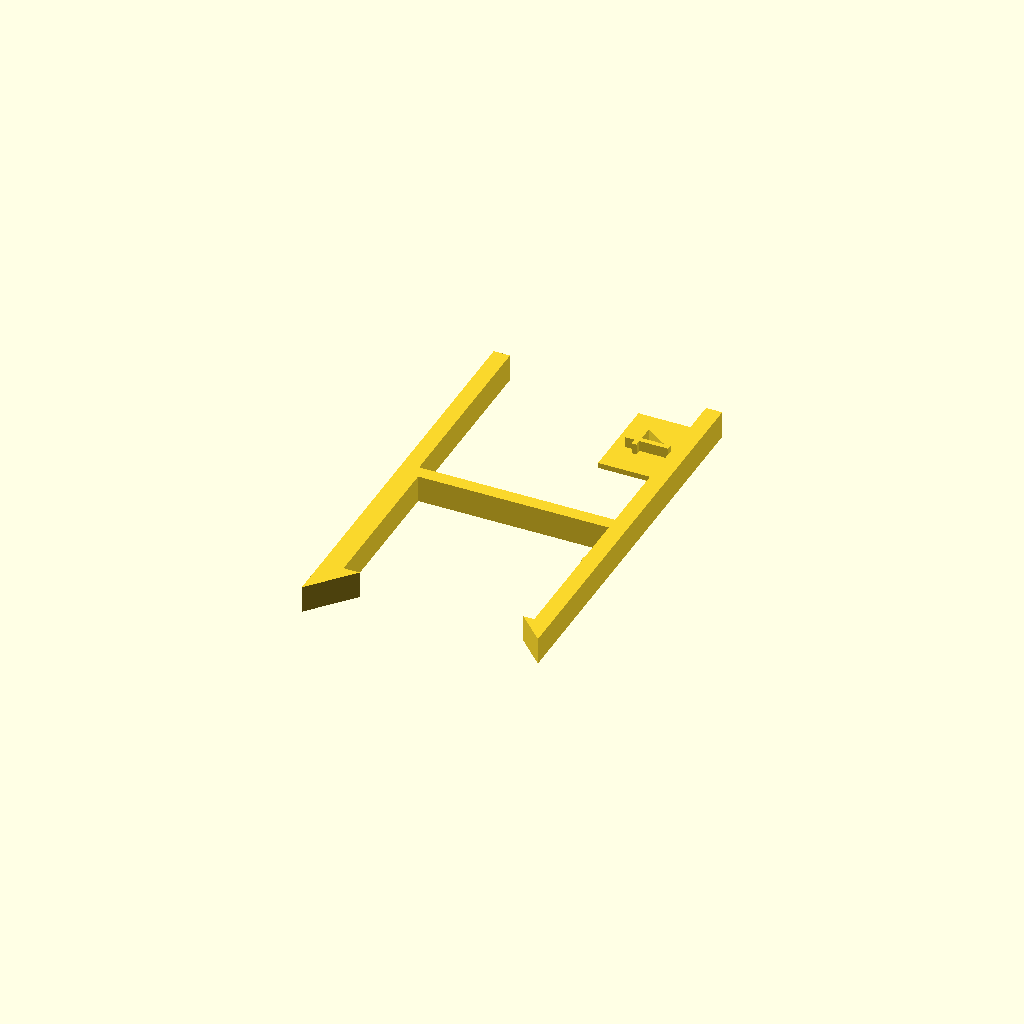
Cell 1: rendered with the file's own defaults.
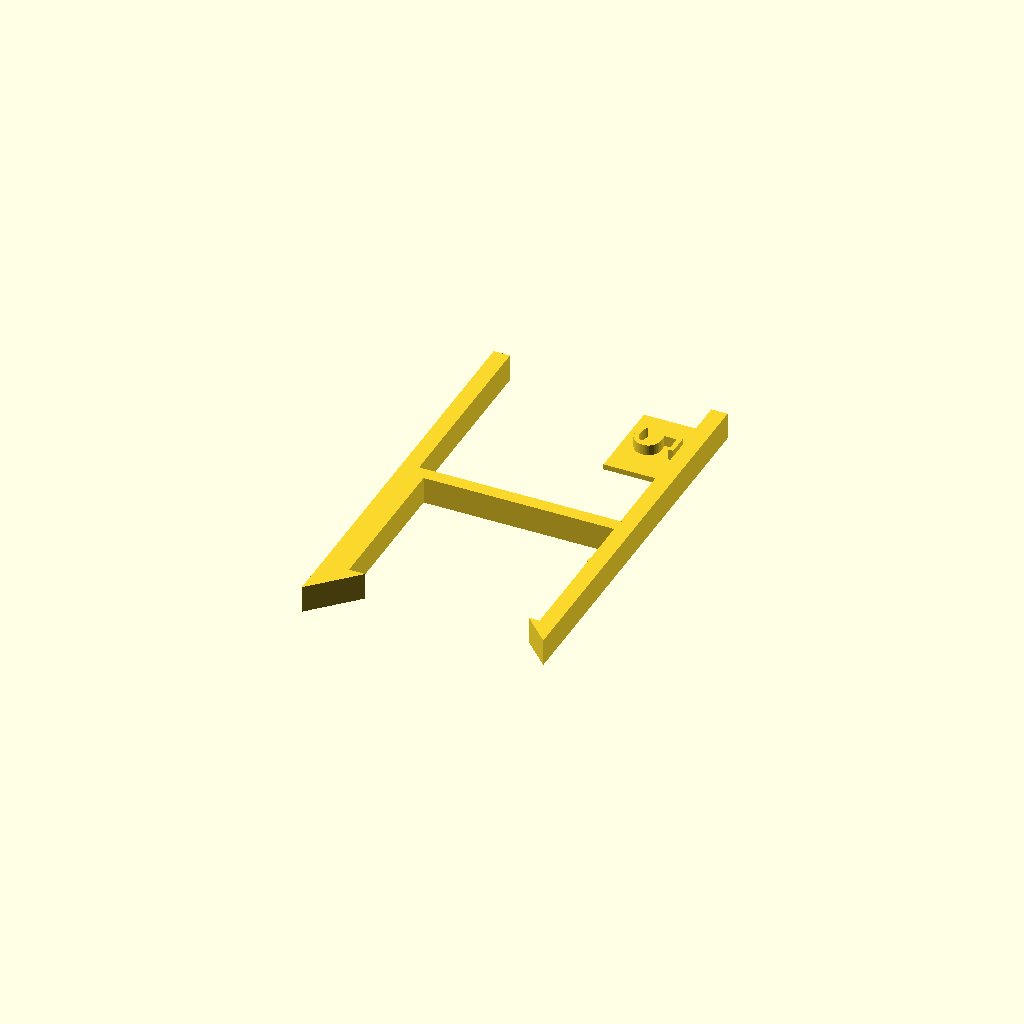
Cell 2: ADDED_BED_HEIGHT = 5 (everything else at default).
One fixed orthographic camera (rotation 55°, 0°, 25°; colour scheme Cornfield) for every cell.
Source of the model, scadFiles/2142534/3390138.scad:
// This is, essentially, a complete re-do of this item on thingiverse:

// https://www.thingiverse.com/thing:1808029

//

// Bill Kearney, 2017

// NOT for commercial reproduction or use



// How much should the bed be raised? Use calipers to measure your glass thickness. Note: 1/8" = 3.175mm, 3/8" = 9.525mm

ADDED_BED_HEIGHT = 4; // [0.8, 1, 2, 3, 3.125, 3.175, 4, 5, 6, 9.525]



// How wide you want the spacer to be?  7mm is about the max.

SPACER_WIDTH = 5; // [5,6,7]



// How deep should the top hook be? 

TOP_HOOK_DEPTH = 2.0; // [2.0, 3.0, 4.0]

// How deep should the bottom hook be? 

BOTTOM_HOOK_DEPTH = 3.0; // [2.0, 3.0, 4.0]



// How far forward should the top hook extend? 

TOP_HOOK_LENGTH = 5.0; // [3.0, 4.0, 5.0]

// How far forward should the bottom hook extend? 

BOTTOM_HOOK_LENGTH = 8.0; // [5.0, 6.0, 7.0, 8.0]



// Add insertion levers on the back?  These let you insert and remove from the machine without taking it apart.

INCLUDE_LEVERS = 1; // [0,1]

// How far back should the levers extend? 

LEVER_LENGTH = 36;



// Add a flag showing the added height?  1=Show the size flag 0=Leave it off

INCLUDE_FLAG = 1; // [0,1]  



// Add a small pin to help hold the bracket in place?  1=Add a pin 0=No pin

INCLUDE_CATCH = 1; // [0,1]  

// Distance from back of gantry to indent for catch pin

CATCH_GAP = 5.5;

// Size of catch

CATCH_THICKNESS = 1;

// Width of catch

CATCH_WIDTH = 2;

// Depth of catch

CATCH_HEIGHT = 2;



// Vertical size of gantry bracket

GANTRY_HEIGHT = 35.19;

// Horizontal (front-back) size of gantry bracket

GANTRY_DEPTH = 29.5;



// Thickness of bottom lever

BOTTOM_THICKNESS = 3;

// Thickness of top lever

TOP_THICKNESS = 3;

// Thickness of upright post

UPRIGHT_THICKNESS = 2.5;



// How tall to make the added bed height number

FLAG_CHARACTER_SIZE = 8;  

// How far to make the number stand out from the flag

FLAG_EXTRUSION = 3;

// How tall to make the flag

FLAG_HEIGHT = 12; 

// How thick to make the flag

FLAG_THICKNESS = 1; 



// What font to use for the number?

FONT_NAME="Basic Sans Serif 7:style=Regular"; // ["Arial:style=Black","Arial:style=Narrow Bold","Basic Sans Serif 7:style=Regular","Candara","Chewy","Comic Sans MS","Liberation Sans"



//FONT_NAME="Arial:style=Black";

//FONT_NAME="Arial:style=Narrow Bold";

//FONT_NAME="Comic Sans MS";

//FONT_NAME="Liberation Sans";



module letter(l,s,x) {  // raised lettering 

    rotate([90,0,0])

    linear_extrude(height = x) {

        text(l, size = s, halign = "center", font = FONT_NAME, valign = "center", $fn = 32);

    }

}



module prism(l, w, h){  // tips on ends of brackets

       polyhedron(

               points=[[0,0,0], [l,0,0], [l,w,0], [0,w,0], [0,w,h], [l,w,h]],

               faces=[[0,1,2,3],[5,4,3,2],[0,4,5,1],[0,3,4],[5,2,1]]

               );

}



module make_bracket() {  // main routine to create the bracket

    rotate([-90,0,-90]){  // turned over onto the side to facilitate importing for 3D printing

        translate([0,0,0])

        cube([GANTRY_DEPTH,SPACER_WIDTH,ADDED_BED_HEIGHT], center=false);

        

        translate([-UPRIGHT_THICKNESS,0,0])

        cube([UPRIGHT_THICKNESS,SPACER_WIDTH,ADDED_BED_HEIGHT+GANTRY_HEIGHT+TOP_THICKNESS], center=false);

        

        translate([0,0,ADDED_BED_HEIGHT+GANTRY_HEIGHT])

        cube([GANTRY_DEPTH,SPACER_WIDTH,TOP_THICKNESS], center=false);



        // bottom hook

        translate([GANTRY_DEPTH+BOTTOM_HOOK_LENGTH,0,0])

        rotate([0,0,90])

        prism(SPACER_WIDTH,BOTTOM_HOOK_LENGTH,ADDED_BED_HEIGHT+BOTTOM_HOOK_DEPTH);

        

        // top hook

        translate([GANTRY_DEPTH+TOP_HOOK_LENGTH,SPACER_WIDTH,ADDED_BED_HEIGHT+GANTRY_HEIGHT+TOP_THICKNESS])

        rotate([0,180,90])

        prism(SPACER_WIDTH,TOP_HOOK_LENGTH,TOP_THICKNESS+TOP_HOOK_DEPTH);

        

        // I should note that my son, Will, got to file his first-ever bug report.

        // He asked me to try all kinds of crazy numbers for the various pieces.

        // During that process it was revealed I was using the wrong variable to calculate the top hook.

        // SQA to the rescue!

        

        if (INCLUDE_LEVERS){

            translate([-LEVER_LENGTH-UPRIGHT_THICKNESS,0,0])

            cube([LEVER_LENGTH,SPACER_WIDTH,BOTTOM_THICKNESS], center=false);



            translate([-LEVER_LENGTH-UPRIGHT_THICKNESS,0,ADDED_BED_HEIGHT+GANTRY_HEIGHT])

            cube([LEVER_LENGTH,SPACER_WIDTH,TOP_THICKNESS], center=false);

        }

        

        if (INCLUDE_FLAG){

            if (INCLUDE_LEVERS) {

                HEIGHT_LEN = len(str(ADDED_BED_HEIGHT));

                

                // so what is this clever bit of ? logic?  

                FLAG_WIDTH = HEIGHT_LEN > 1 ? FLAG_CHARACTER_SIZE * HEIGHT_LEN : FLAG_CHARACTER_SIZE * 2;

                // It's to work around openSCAD way of handling variable scopes

                // can't use an if{} scope because any changes would only work inside that scope

                // this way the FLAG_WIDTH can be changed on the fly

                                

                translate([-LEVER_LENGTH-UPRIGHT_THICKNESS+1,SPACER_WIDTH-FLAG_THICKNESS,ADDED_BED_HEIGHT+GANTRY_HEIGHT-FLAG_HEIGHT])

                difference() {

                    union() {

                        cube(size=[FLAG_WIDTH,FLAG_THICKNESS,FLAG_HEIGHT], center = false);

                        translate([FLAG_WIDTH/2,FLAG_THICKNESS,FLAG_HEIGHT/2]) letter(str(ADDED_BED_HEIGHT),FLAG_CHARACTER_SIZE,FLAG_EXTRUSION);

                    }

                }

                

            // I should probably refactor the flag code here into a function... some day...

            

            } else {

                HEIGHT_LEN = len(str(ADDED_BED_HEIGHT));

                

                FLAG_WIDTH = HEIGHT_LEN > 1 ? FLAG_CHARACTER_SIZE * HEIGHT_LEN : FLAG_CHARACTER_SIZE * 2;

                translate([-FLAG_HEIGHT-UPRIGHT_THICKNESS,SPACER_WIDTH-FLAG_THICKNESS,((ADDED_BED_HEIGHT+GANTRY_HEIGHT+TOP_THICKNESS)/2+(FLAG_WIDTH/2))])

                rotate([0,90,0])  //turn it to fit closer to the upright

                difference() {

                    union() {

                        cube(size=[FLAG_WIDTH,FLAG_THICKNESS,FLAG_HEIGHT], center = false);

                        translate([FLAG_WIDTH/2,FLAG_THICKNESS,FLAG_HEIGHT/2]) letter(str(ADDED_BED_HEIGHT),FLAG_CHARACTER_SIZE,FLAG_EXTRUSION);

                    }

                }

                

            }

        }

        if (INCLUDE_CATCH){

            translate([CATCH_GAP,SPACER_WIDTH-CATCH_WIDTH,ADDED_BED_HEIGHT+GANTRY_HEIGHT-CATCH_HEIGHT])

            cube(size=[CATCH_THICKNESS,CATCH_WIDTH,CATCH_HEIGHT], center = false);

        }

    }  // end of rotate{} scope to orient toward the bed for 3D printing

}



make_bracket();
Customizer parameters (derived from the source; name, type, default, range or options):
ADDED_BED_HEIGHT: number, default 4, options 0.8, 1, 2, 3, 3.125, 3.175, 4, 5, 6, 9.525
SPACER_WIDTH: number, default 5, options 5, 6, 7
TOP_HOOK_DEPTH: number, default 2, options 2, 3, 4
BOTTOM_HOOK_DEPTH: number, default 3, options 2, 3, 4
TOP_HOOK_LENGTH: number, default 5, options 3, 4, 5
BOTTOM_HOOK_LENGTH: number, default 8, options 5, 6, 7, 8
INCLUDE_LEVERS: number, default 1, options 0, 1
LEVER_LENGTH: number, default 36
INCLUDE_FLAG: number, default 1, options 0, 1
INCLUDE_CATCH: number, default 1, options 0, 1
CATCH_GAP: number, default 5.5
CATCH_THICKNESS: number, default 1
CATCH_WIDTH: number, default 2
CATCH_HEIGHT: number, default 2
GANTRY_HEIGHT: number, default 35.19
GANTRY_DEPTH: number, default 29.5
BOTTOM_THICKNESS: number, default 3
TOP_THICKNESS: number, default 3
UPRIGHT_THICKNESS: number, default 2.5
FLAG_CHARACTER_SIZE: number, default 8
FLAG_EXTRUSION: number, default 3
FLAG_HEIGHT: number, default 12
FLAG_THICKNESS: number, default 1
FONT_NAME: string, default "Basic Sans Serif 7:style=Regular"
